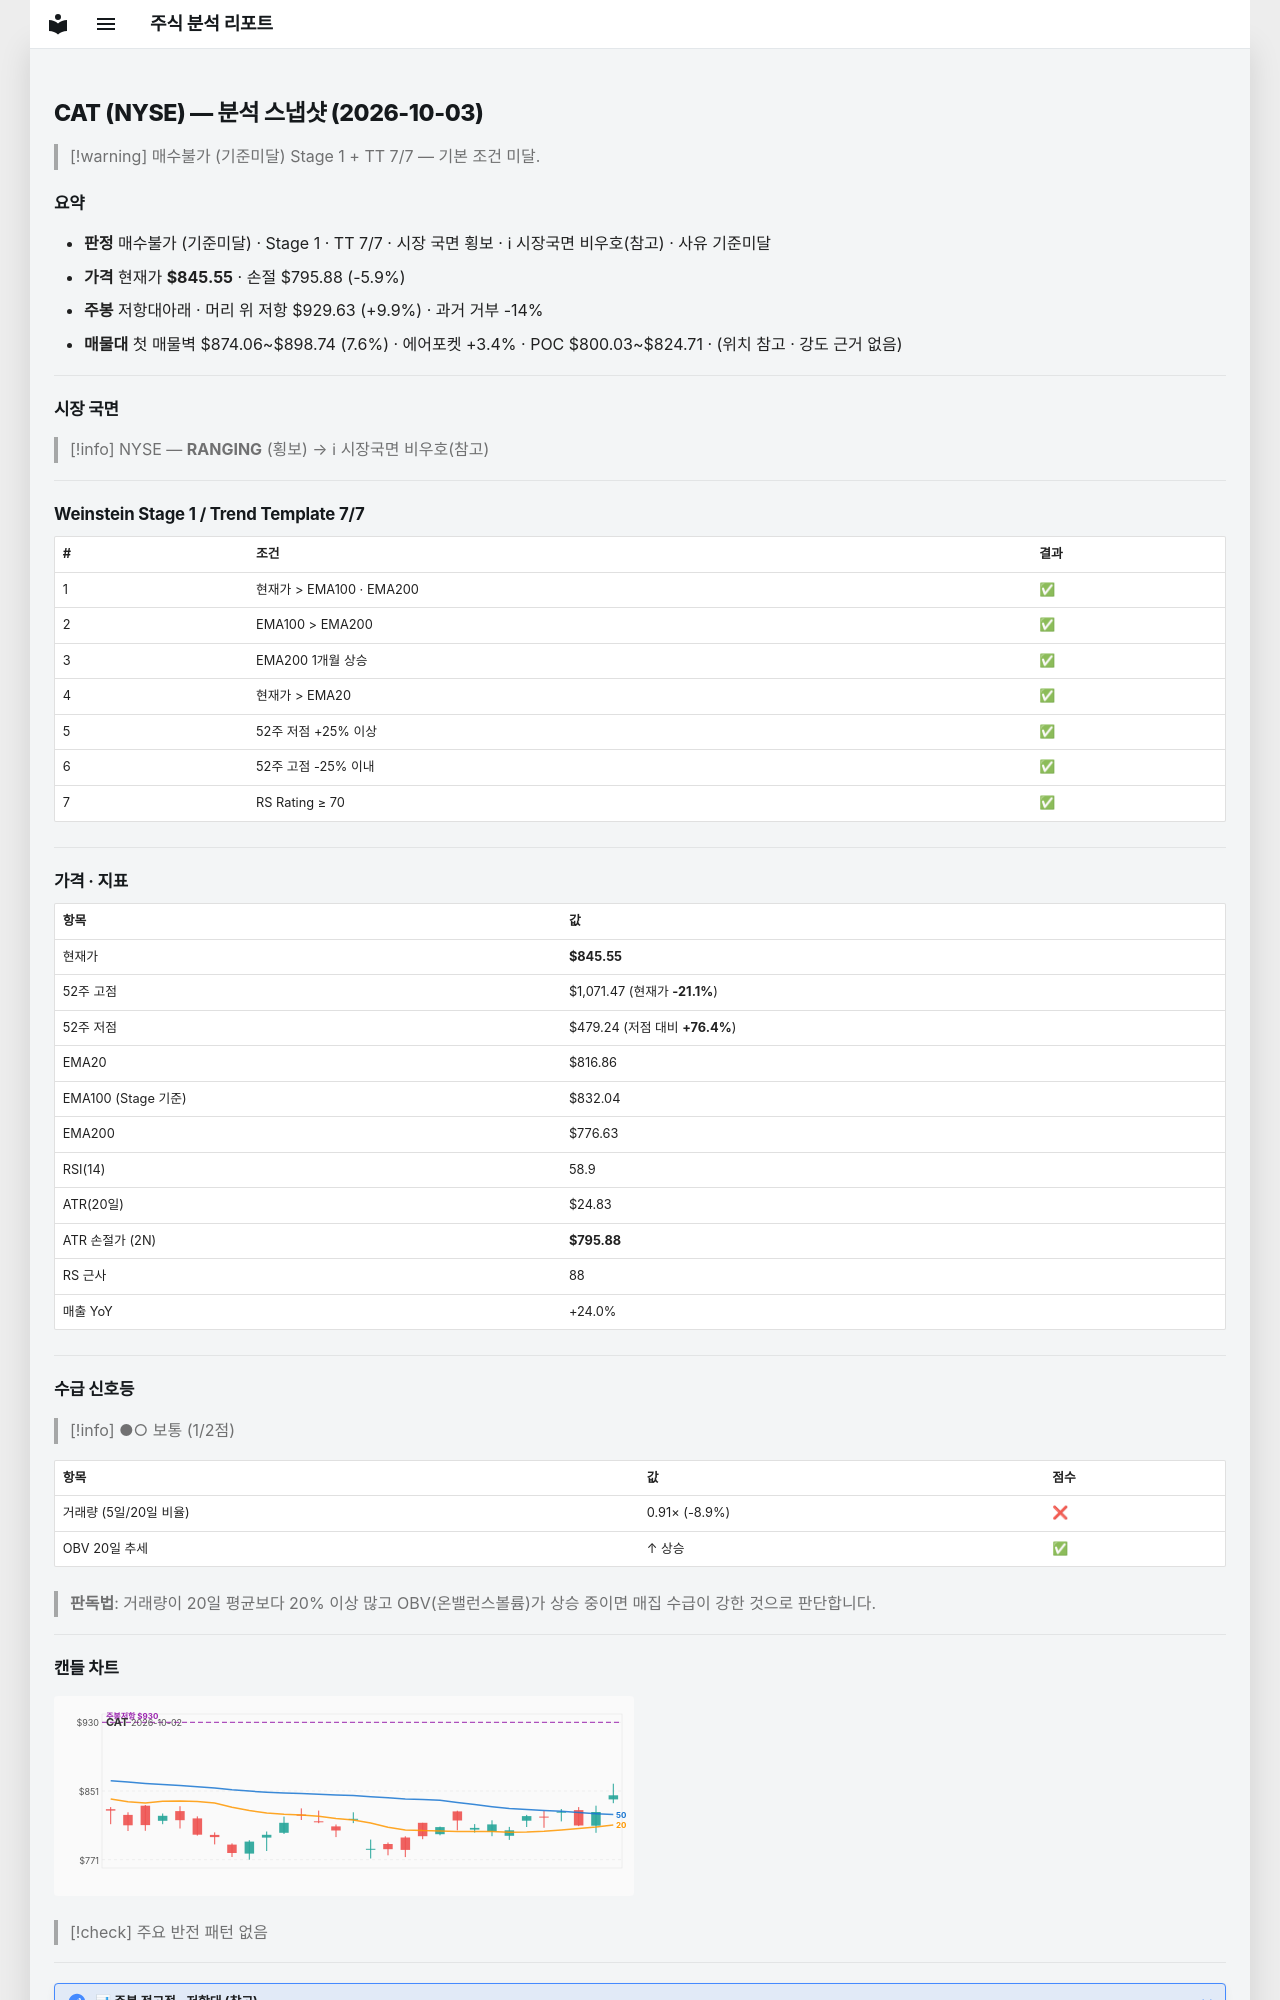

repository: soloandco/stock-reports · page: snapshots/CAT-2026-10-03/index.html · generator: mkdocs

---
type: analysis-snapshot
title: CAT 분석 스냅샷
ticker: CAT
market: NYSE
created: 2026-10-03
updated: 2026-10-03
bar-date: 2026-10-02
verdict: 매수불가
verdict-reason: 기준미달
real-rr: 1.69
sma50-gap-pct: 3.5
weekly-position: 저항대아래
weekly-overhead-price: 929.63
weekly-overhead-pct: 9.9
stage: 1
trend-template-score: 7
tt-max: 7
ma-set: ema-20-100-200
price: 845.5499877929688
stop-price: 795.8799910148449
market-regime: RANGING
supply-demand-score: 1/2
supply-demand-label: 보통
status: tracking
tags:
  - stock-agent
  - watchlist
  - CAT
  - analysis
related:
  - "[[analysis-template]]"
---

# CAT (NYSE) — 분석 스냅샷 (2026-10-03)

> [!warning] 매수불가 (기준미달)
> Stage 1 + TT 7/7 — 기본 조건 미달.

## 요약

- **판정** 매수불가 (기준미달) · Stage 1 · TT 7/7 · 시장 국면 횡보 · ℹ 시장국면 비우호(참고) · 사유 기준미달
- **가격** 현재가 **$845.55** · 손절 $795.88 (-5.9%)
- **주봉** 저항대아래 · 머리 위 저항 $929.63 (+9.9%) · 과거 거부 -14%
- **매물대** 첫 매물벽 $874.06~$898.74 (7.6%) · 에어포켓 +3.4% · POC $800.03~$824.71 · (위치 참고 · 강도 근거 없음)

---

## 시장 국면

> [!info] NYSE — **RANGING** (횡보) → ℹ 시장국면 비우호(참고)

---

## Weinstein Stage 1 / Trend Template 7/7

| # | 조건 | 결과 |
|---|------|------|
| 1 | 현재가 > EMA100 · EMA200 | ✅ |
| 2 | EMA100 > EMA200 | ✅ |
| 3 | EMA200 1개월 상승 | ✅ |
| 4 | 현재가 > EMA20 | ✅ |
| 5 | 52주 저점 +25% 이상 | ✅ |
| 6 | 52주 고점 -25% 이내 | ✅ |
| 7 | RS Rating ≥ 70 | ✅ |

---

## 가격 · 지표

| 항목 | 값 |
|------|---|
| 현재가 | **$845.55** |
| 52주 고점 | $1,071.47 (현재가 **-21.1%**) |
| 52주 저점 | $479.24 (저점 대비 **+76.4%**) |
| EMA20 | $816.86 |
| EMA100 (Stage 기준) | $832.04 |
| EMA200 | $776.63 |
| RSI(14) | 58.9 |
| ATR(20일) | $24.83 |
| ATR 손절가 (2N) | **$795.88** |
| RS 근사 | 88 |
| 매출 YoY | +24.0% |

---
## 수급 신호등

> [!info] ●○ 보통 (1/2점)

| 항목 | 값 | 점수 |
|------|------|------|
| 거래량 (5일/20일 비율) | 0.91× (-8.9%) | ❌ |
| OBV 20일 추세 | ↑ 상승 | ✅ |

> **판독법**: 거래량이 20일 평균보다 20% 이상 많고 OBV(온밸런스볼륨)가 상승 중이면 매집 수급이 강한 것으로 판단합니다.

---
